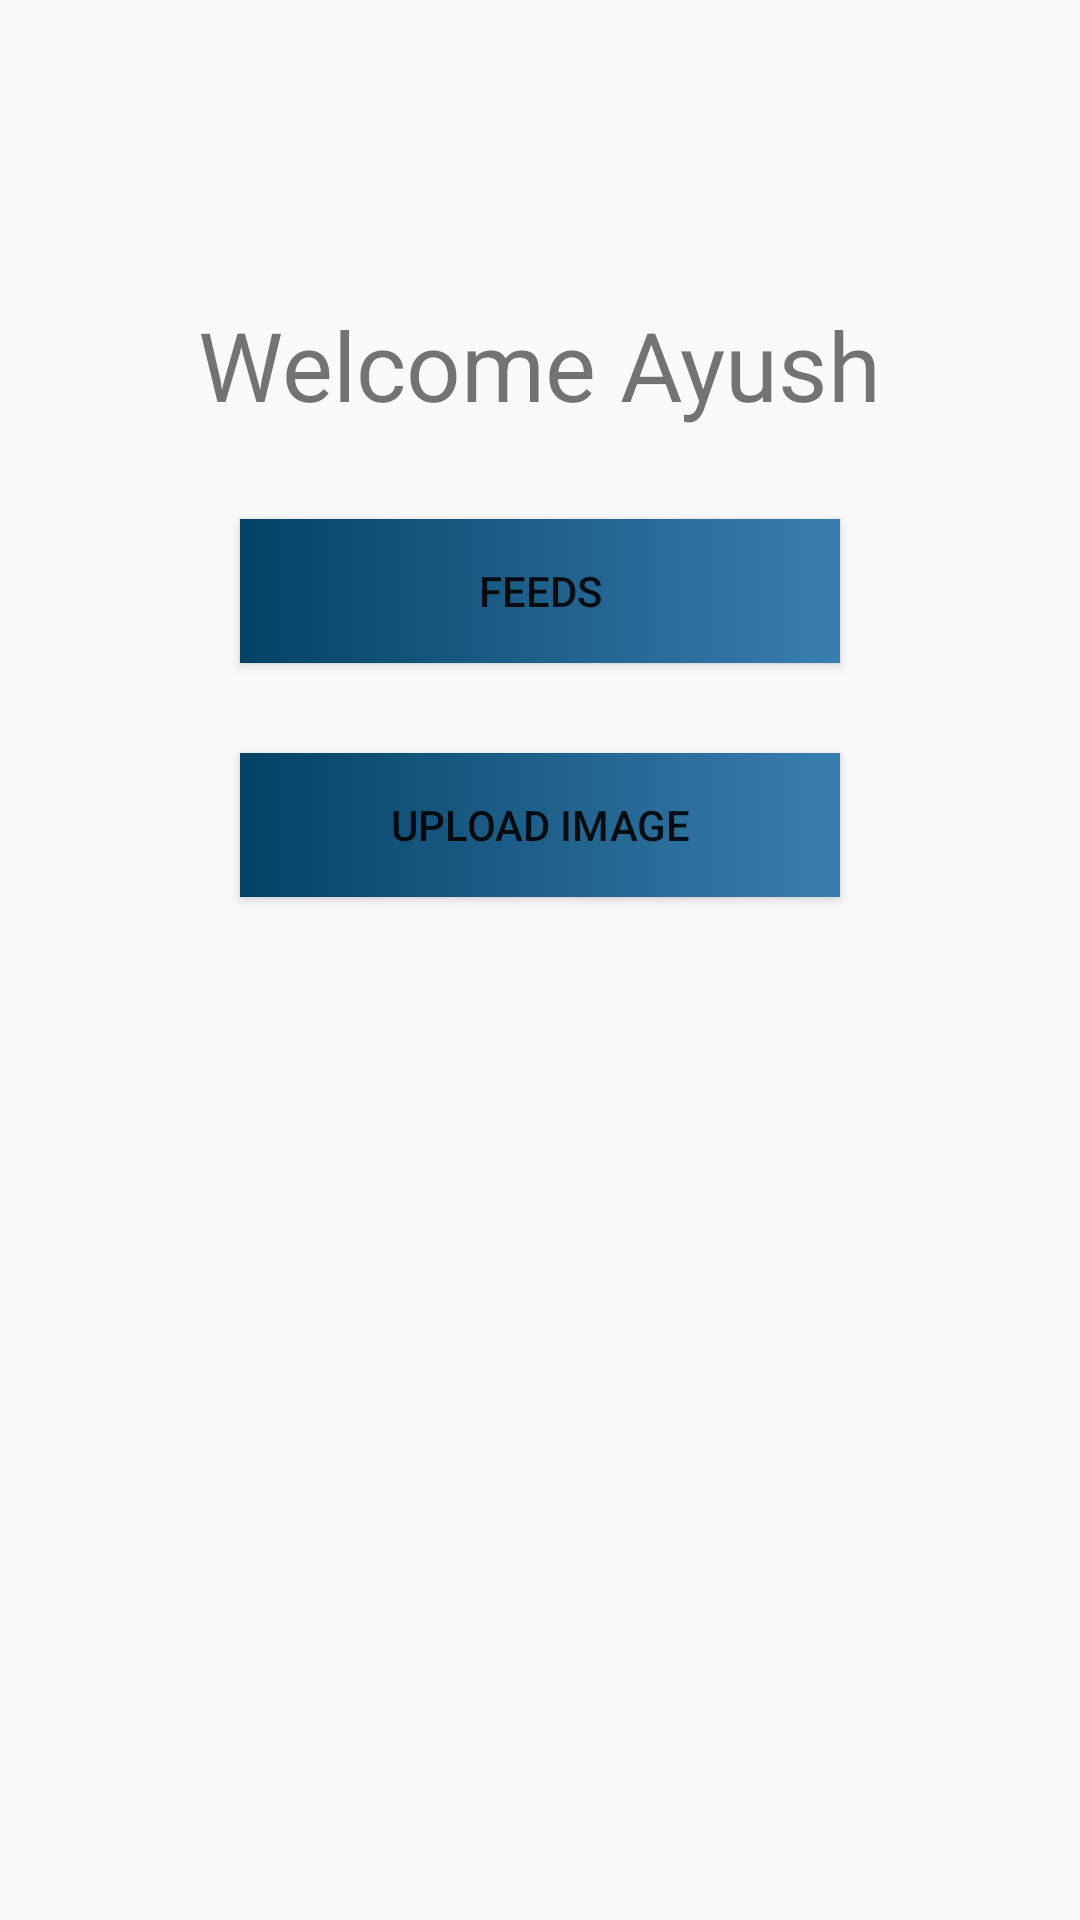

Produce the Android XML layout that renders to this screen, including the resource entries it uses.
<!-- AndroidManifest.xml: application theme Theme.Growgh -->
<!-- res/layout/activity_home_page.xml -->
<?xml version="1.0" encoding="utf-8"?>
<RelativeLayout xmlns:android="http://schemas.android.com/apk/res/android"
    xmlns:app="http://schemas.android.com/apk/res-auto"
    xmlns:tools="http://schemas.android.com/tools"
    android:layout_width="match_parent"
    android:layout_height="match_parent"
    tools:context=".HomePage">

    <ImageView
        android:id="@+id/sun"
        android:layout_width="wrap_content"
        android:layout_height="wrap_content"
        android:src="@drawable/sun"
        android:layout_centerHorizontal="true"
        android:layout_marginTop="100dp"/>

    <TextView
        android:id="@+id/text"
        android:layout_width="wrap_content"
        android:layout_height="wrap_content"
        android:text="Welcome Ayush"
        android:textSize="32dp"
        android:layout_centerHorizontal="true"
        android:layout_below="@+id/sun"/>

    <Button
        android:id="@+id/feeds"
        android:layout_width="match_parent"
        android:layout_height="wrap_content"
        android:text="Feeds"
        android:layout_centerHorizontal="true"
        android:layout_below="@+id/text"
        android:layout_marginTop="30dp"
        android:layout_marginHorizontal="80dp"
        android:background="@drawable/gradient"/>

    <Button
        android:id="@+id/upload"
        android:layout_width="match_parent"
        android:layout_height="wrap_content"
        android:text="Upload Image"
        android:layout_centerHorizontal="true"
        android:layout_below="@+id/feeds"
        android:layout_marginTop="30dp"
        android:layout_marginHorizontal="80dp"
        android:background="@drawable/gradient"/>


</RelativeLayout>
<!-- resources referenced by this layout -->
<resources>
  <!-- drawable gradient (drawable) -->
  <?xml version="1.0" encoding="utf-8"?>
  <shape xmlns:android="http://schemas.android.com/apk/res/android">
  
      <gradient android:startColor="@color/dark_blue"
          android:endColor="@color/light_blue"
          android:type="linear"
          android:angle="0"/>
      <stroke android:color="@color/light_blue"/>
  </shape>
  <style name="Theme.Growgh" parent="Theme.AppCompat.Light.NoActionBar">
          
          <item name="colorPrimary">@color/purple_500</item>
          <item name="colorPrimaryVariant">@color/purple_700</item>
          <item name="colorOnPrimary">@color/white</item>
          
          <item name="colorSecondary">@color/teal_200</item>
          <item name="colorSecondaryVariant">@color/teal_700</item>
          <item name="colorOnSecondary">@color/black</item>
          
          <item name="android:statusBarColor" tools:targetApi="l">?attr/colorPrimaryVariant</item>
          
      </style>
  <color name="dark_blue">#044265</color>
  <color name="light_blue">#3A7EB0</color>
  <color name="purple_500">#FF6200EE</color>
  <color name="purple_700">#FF3700B3</color>
  <color name="white">#FFFFFFFF</color>
  <color name="teal_200">#FF03DAC5</color>
  <color name="teal_700">#FF018786</color>
  <color name="black">#FF000000</color>
</resources>
